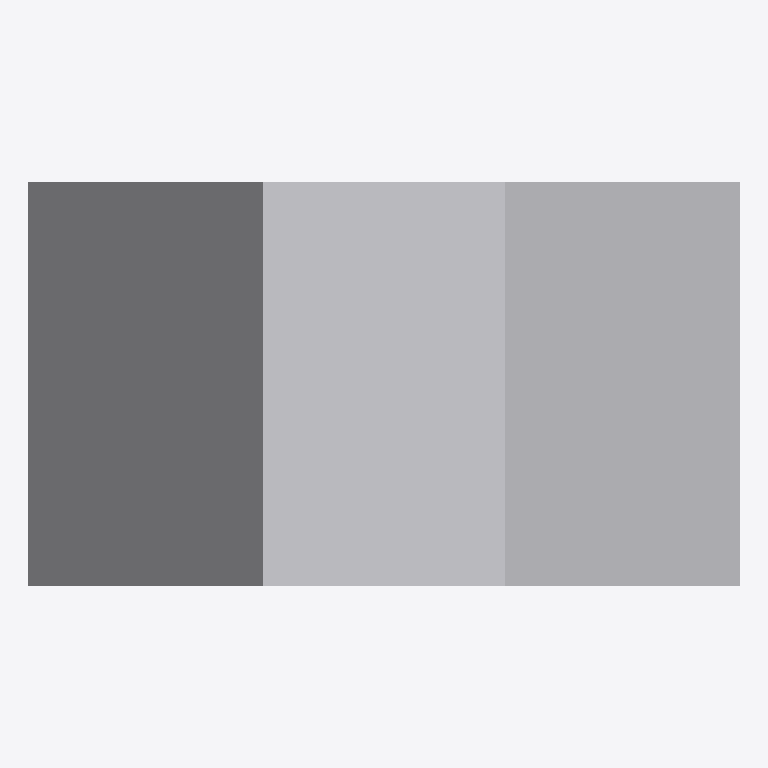
Plan cut of the same IFC building model at storey 'Ebene 0' (level 0.00 m, cut at 1.40 m), seen from above with north up, elements coloured by IFC class: 1 other element (light grey). No cut surface shows.
Extent 0.880 m × 0.500 m × 0.920 m (x, y, z). Storeys (1): Ebene 0 at 0.00 m. Elements (1): 1 IfcBuildingElementProxy.

HEADER;
FILE_DESCRIPTION(('ViewDefinition [CoordinationView_V2.0]','ExchangeRequirement []'),'2;1');
FILE_NAME('','2024-05-07T10:28:17',(''),(''),'ODA IFC SDK 22.6','22.1.1.516 - Exporter 22.1.1.516 - Default UI','');
FILE_SCHEMA(('IFC4'));
ENDSEC;
DATA;
#93=IFCPROJECT('3JkdSrIPPFBg8WI9Yiw3Uw',#20,'',$,$,'','',(#86),#83);
#105=IFCSITE('3JkdSrIPPFBg8WI9Yiw3Uu',#20,'Default',$,$,#104,$,$,.ELEMENT.,(42,24,53,508911),(-71,-15,-29,-58837),0.0,$,$);
#95=IFCBUILDING('3JkdSrIPPFBg8WI9Yiw3Ux',#20,'',$,$,#16,$,'',.ELEMENT.,$,$,#94);
#98=IFCBUILDINGSTOREY('3JkdSrIPPFBg8WI9XJ5yzH',#20,'Ebene 0',$,'Ebene:Ebene 1',#97,$,'Ebene 0',.ELEMENT.,0.0);
#191=IFCBUILDINGELEMENTPROXY('1i6pAm_OnA7es5OO9i1hwA',#20,'DB_BSK_96_Pass_Hinterfuellung:DB_BSK_96_Pass_Hinterfuellung:6319',$,'DB_BSK_96_Pass_Hinterfuellung:DB_BSK_96_Pass_Hinterfuellung',#190,#187,'6319',.NOTDEFINED.);
ENDSEC;
